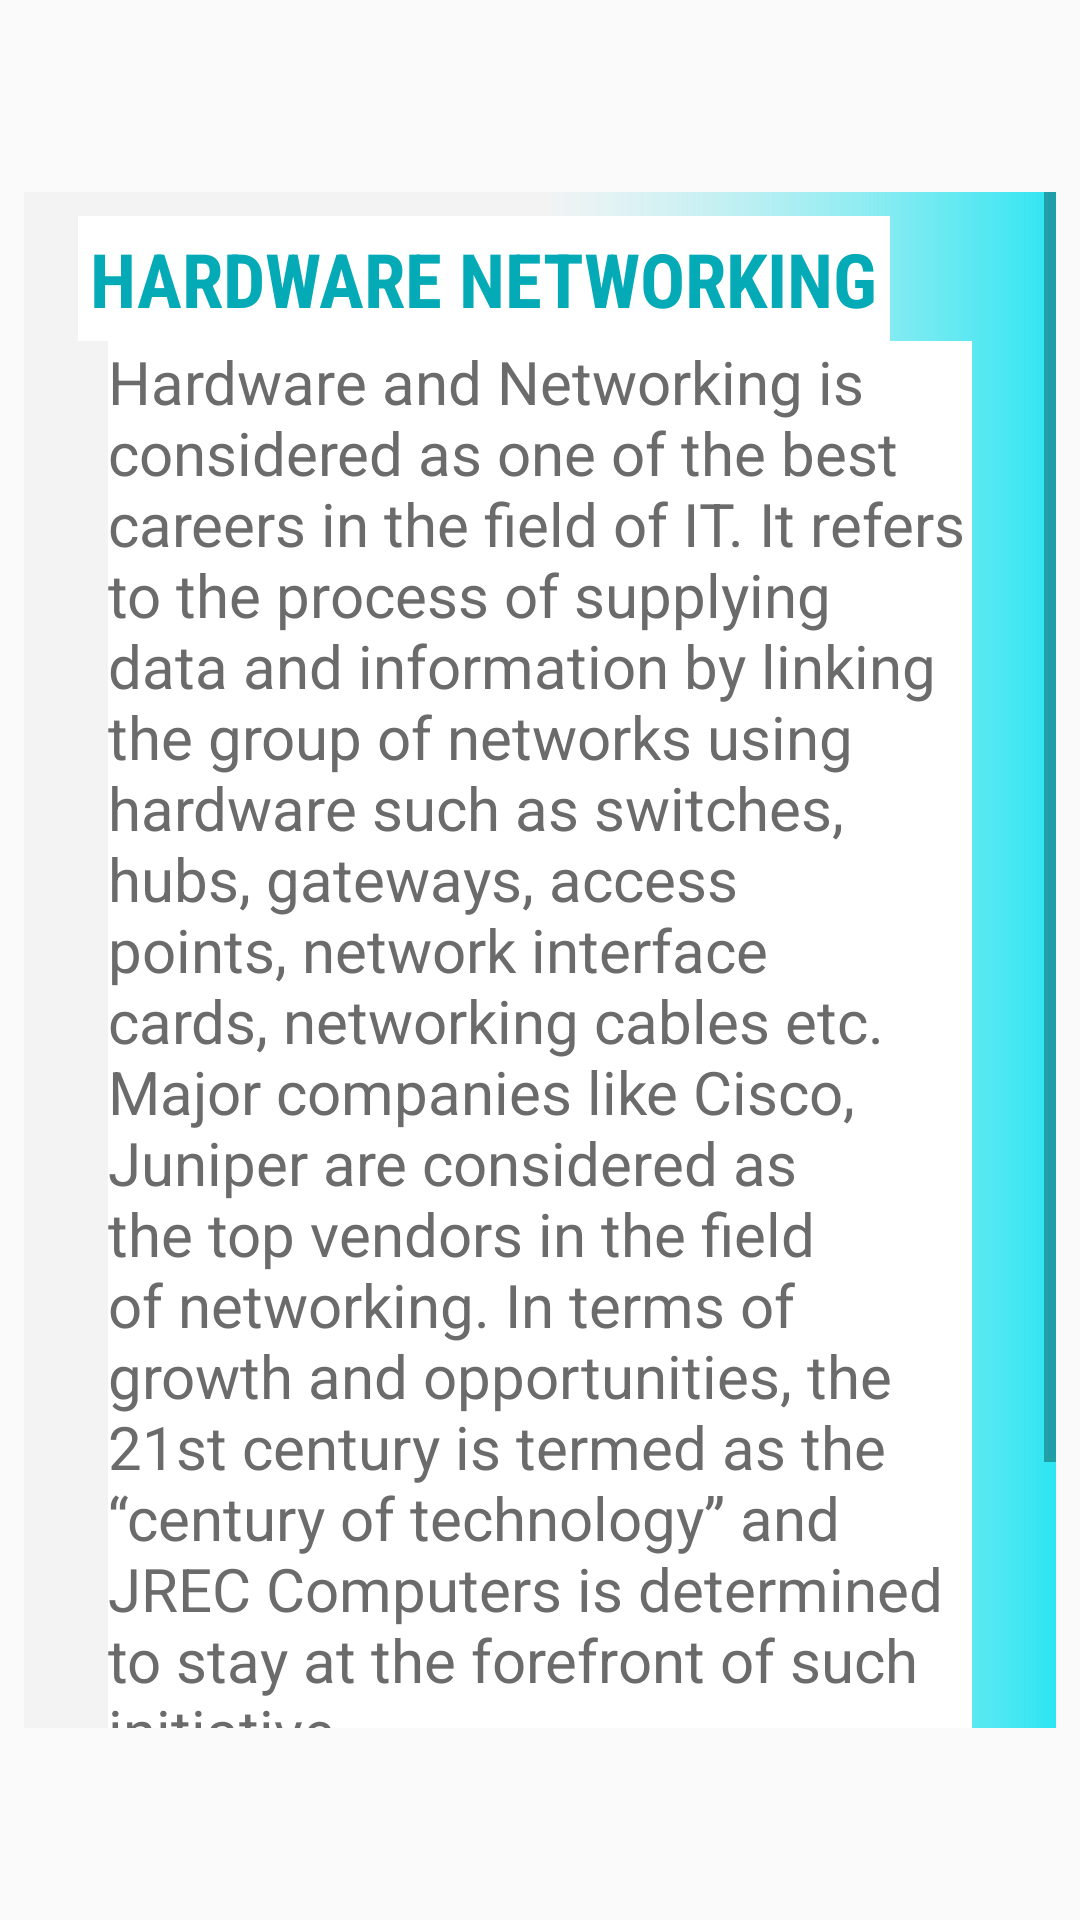

Reconstruct the res/layout file that produces this screen, plus the resources it refers to.
<!-- AndroidManifest.xml: application theme AppTheme -->
<!-- res/layout/activity_hardware.xml -->
<?xml version="1.0" encoding="utf-8"?>
<RelativeLayout xmlns:android="http://schemas.android.com/apk/res/android"
    xmlns:tools="http://schemas.android.com/tools"
    android:id="@+id/activity_main"
    android:layout_width="match_parent"
    android:layout_height="match_parent"

    tools:context="com.education.rajneesh.nishant.MainActivity">


    <LinearLayout
        android:id="@+id/hards1"
        android:layout_width="match_parent"
        android:layout_height="wrap_content"
        android:layout_centerVertical="true"
        android:layout_marginBottom="64dp"
        android:layout_marginLeft="8dp"
        android:layout_marginRight="8dp"
        android:layout_marginTop="64dp"
        android:background="@drawable/shape3"
        android:elevation="4dp"
        android:orientation="vertical">

        <ScrollView
            android:layout_width="match_parent"
            android:layout_height="wrap_content"
            android:background="@drawable/shape3">

            <LinearLayout
                android:layout_width="match_parent"
                android:layout_height="0dp"
                android:layout_gravity="center_horizontal"
                android:layout_weight="1"
                android:background="@drawable/shape3"
                android:orientation="vertical">


                <TextView
                    android:layout_width="wrap_content"
                    android:layout_height="wrap_content"
                    android:layout_marginLeft="18dp"
                    android:layout_marginTop="8dp"
                    android:background="#fff"
                    android:fontFamily="sans-serif-condensed"


                    android:onClick="historyclick"
                    android:padding="4dp"
                    android:text="hardware networking"
                    android:textAllCaps="true"
                    android:textColor="#04ABB6"
                    android:textSize="25sp"

                    android:textStyle="bold" />

                <TextView
                    android:layout_width="match_parent"
                    android:layout_height="wrap_content"
                    android:layout_marginBottom="8dp"

                    android:layout_marginLeft="28dp"
                    android:layout_marginRight="28dp"
                    android:background="#fff"
                    android:text="Hardware and Networking is considered as one of the best careers in the field of IT. It refers to the process of supplying data and information by linking the group of networks using hardware such as switches, hubs, gateways, access points, network interface cards, networking cables etc. Major companies like Cisco, Juniper are considered as the top vendors in the field of networking. In terms of growth and opportunities, the 21st century is termed as the “century of technology” and JREC Computers is determined to stay at the forefront of such initiative. "
                    android:textColor="#6B6B6B"
                    android:textSize="20sp" />

                <TextView
                    android:layout_width="wrap_content"
                    android:layout_height="wrap_content"
                    android:layout_marginLeft="18dp"
                    android:layout_marginTop="8dp"
                    android:background="#fff"
                    android:fontFamily="sans-serif-condensed"


                    android:onClick="historyclick"
                    android:padding="4dp"
                    android:text="fees"
                    android:textAllCaps="true"
                    android:textColor="#04ABB6"
                    android:textSize="25sp"

                    android:textStyle="bold" />

                <TextView
                    android:layout_width="match_parent"
                    android:layout_height="wrap_content"
                    android:layout_marginBottom="8dp"

                    android:layout_marginLeft="28dp"
                    android:layout_marginRight="28dp"
                    android:background="#fff"
                    android:text="Rs. 9999"
                    android:textColor="#6B6B6B"
                    android:textSize="20sp" />

            </LinearLayout>

        </ScrollView>
    </LinearLayout>

</RelativeLayout>
<!-- resources referenced by this layout -->
<resources>
  <!-- drawable shape3 (drawable) -->
  <?xml version="1.0" encoding="utf-8"?>
  <shape xmlns:android="http://schemas.android.com/apk/res/android"
      android:shape="rectangle" >
  
      <gradient
          android:angle="180"
          android:startColor="#800FE2F0"
  
  
          android:endColor="#f3f3f3"
          android:centerColor="#f3f3f3" />
  
      <corners android:radius="0dp" />
  </shape>
  <style name="AppTheme" parent="Theme.AppCompat.Light.NoActionBar">
          
          <item name="colorPrimary">@color/orange</item>
          <item name="colorPrimaryDark">#0Fa0DE</item>
          <item name="colorAccent">@color/colorAccent</item>
          
  
          <item name="android:windowContentTransitions">true</item>
  
  
          
          <item name="android:windowAllowEnterTransitionOverlap">true</item>
          <item name="android:windowAllowReturnTransitionOverlap">true</item>
  
      </style>
  <color name="orange">#FF5733</color>
  <color name="colorAccent">#0FD1DE</color>
</resources>
